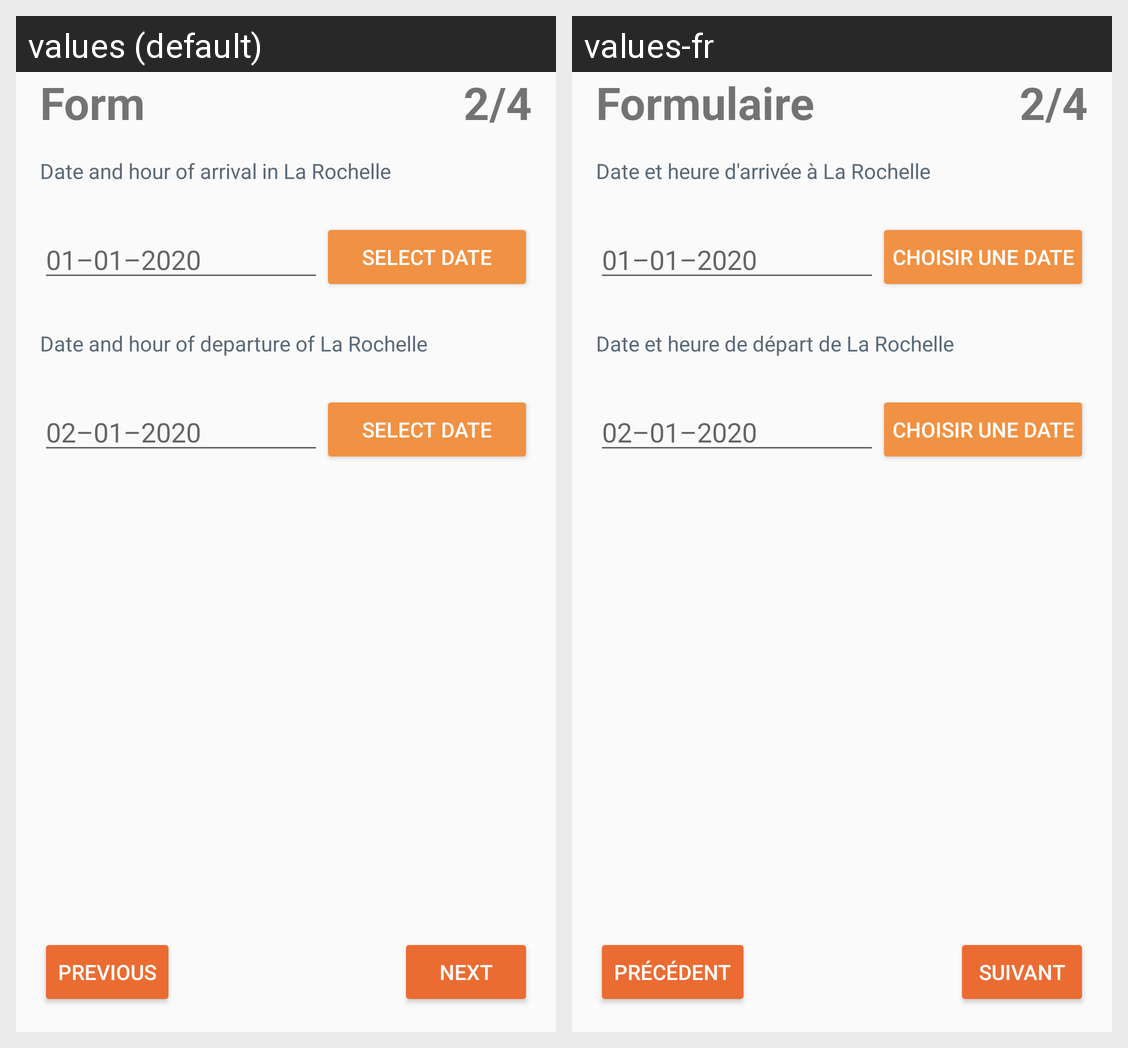

The Android screen above is rendered under two locales of the same app. Produce the string resources it draws, with the default and per-locale values.
Android screen res/layout/form_activity_step_two.xml rendered under 2 locales, left to right: values (default), values-fr. Device: Nexus 5 (rendered at 1080×1920; each locale shown at half size, 540×960, under a caption strip naming it); theme AppTheme.
Strings drawn on this screen, with the default value and each locale's value (text and hints the layout hard-codes, and strings that could not be matched under every locale, appear in the picture but are not listed):

form_title
  values: Form
  values-fr: Formulaire

form_step_two_four
  values: 2/4
  values-fr: 2/4

form_in_city_title
  values: Date and hour of arrival in La Rochelle
  values-fr: Date et heure d'arrivée à La Rochelle

form_date_in_hint
  values: 01–01–2020
  values-fr: 01–01–2020

form_btn_date
  values: Select date
  values-fr: Choisir une date

form_out_city_title
  values: Date and hour of departure of La Rochelle
  values-fr: Date et heure de départ de La Rochelle

form_date_out_hint
  values: 02–01–2020
  values-fr: 02–01–2020

form_previous
  values: Previous
  values-fr: Précédent

form_continue
  values: Next
  values-fr: Suivant
